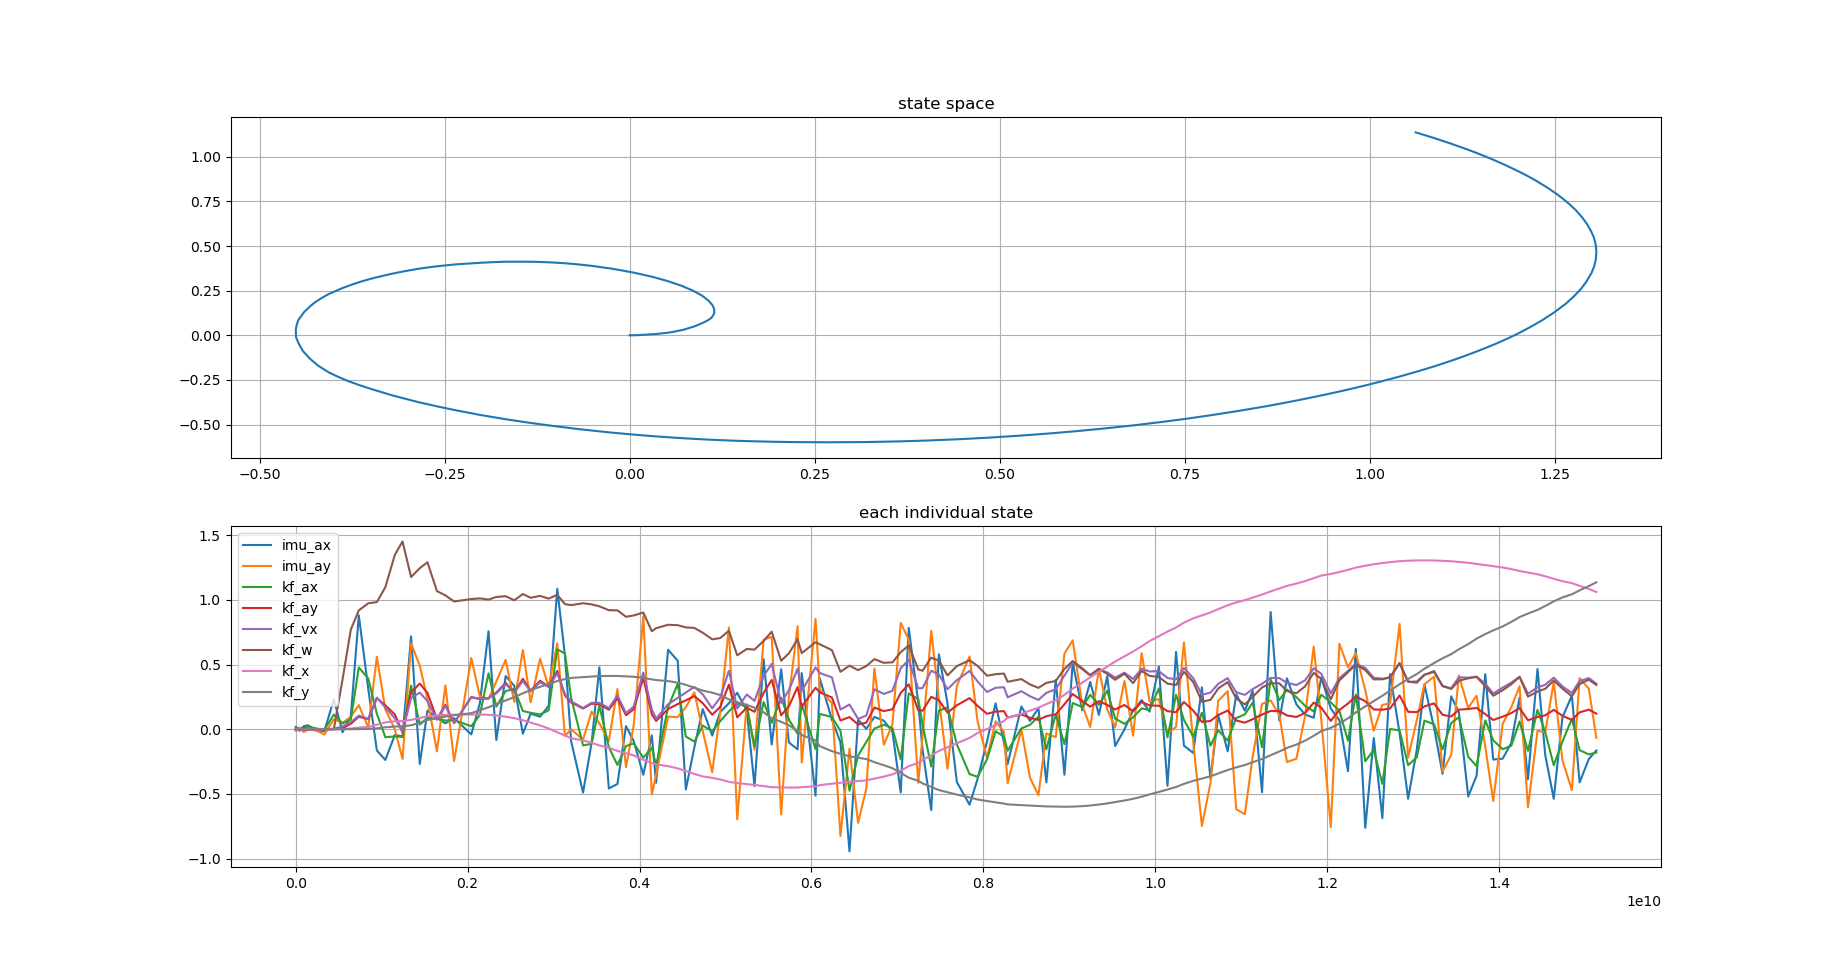

Source data for this figure (header and first rows):
imu_ax, imu_ay, kf_ax, kf_ay, kf_vx, kf_w, kf_x, kf_y, stamp, 
0.005585, -0.003414, 0.001862, 0.0, 0.0, 0.0, 0.0, 0.0, 1700248027329101841, 
0.01813, -0.01235, 0.009252, 0.0, 0.0002625, 0.0, -8.749684439100518e-06, 0.0, 1700248027379037470, 
-0.01235, 0.01449, -0.001304, 5.457124138168535e-10, 0.0002939, 1.8569528919834322e-06, -8.527218186669508e-06, 9.284429613217223e-13, 1700248027421124112, 
0.02329, -0.02134, 0.0109, -1.0350049186239433e-09, 0.0004739, -2.184025138463022e-06, -7.136274433812654e-06, -1.011667498827333e-12, 1700248027471467162, 
0.03054, -0.002688, 0.02067, -1.905734677843712e-09, 0.001102, -1.7295525753797926e-06, -5.265202680802792e-05, -3.4605409954540144e-12, 1700248027520720008, 
-0.008447, -0.00955, 0.006083, -6.723213038585858e-09, 0.001098, -6.124525117606246e-06, -5.4745242919563905e-05, -3.756169339412194e-11, 1700248027618783033, 
-0.01597, -0.04126, -0.004953, -1.2466555066787493e-08, 0.0004849, -2.5707908326514122e-05, 3.979611744194022e-06, -2.52148842684255e-10, 1700248027711234212, 
0.2316, 0.07665, 0.1132, 1.311065478906941e-06, 0.003939, 0.0003328, -0.0003077, 2.0289267547164033e-09, 1700248027821626419, 
-0.02301, 0.04826, 0.04546, 0.008224, 0.02133, 0.3855, 0.001125, 8.783785680131511e-06, 1700248027923366491, 
0.1032, 0.09716, 0.07521, 0.04235, 0.05493, 0.771, 0.00594, 0.0001896, 1700248028019483826, 
0.8809, 0.1867, 0.4785, 0.09693, 0.1054, 0.9195, 0.01286, 0.001047, 1700248028112226573, 
0.3121, 0.01448, 0.3929, 0.07807, 0.08017, 0.9738, 0.01755, 0.002437, 1700248028222367682, 
-0.1642, 0.5598, 0.1197, 0.241, 0.245, 0.9835, 0.03558, 0.007155, 1700248028322352894, 
-0.2375, 0.1533, -0.06167, 0.1845, 0.1679, 1.099, 0.05294, 0.01511, 1700248028421033393, 
-0.04424, -0.001123, -0.05564, 0.1149, 0.08517, 1.349, 0.06165, 0.02108, 1700248028531541622, 
-0.05541, -0.2292, -0.05916, -0.02619, -0.01804, 1.452, 0.06286, 0.02289, 1700248028621114883, 
0.7179, 0.6639, 0.3386, 0.2849, 0.242, 1.177, 0.07219, 0.03053, 1700248028720589933, 
-0.2684, 0.4923, 0.03628, 0.3529, 0.2833, 1.246, 0.0878, 0.05048, 1700248028821670495, 
0.144, 0.2311, 0.0873, 0.2808, 0.2174, 1.292, 0.09994, 0.07169, 1700248028911315926, 
0.08825, -0.1712, 0.08152, 0.07839, 0.07338, 1.068, 0.1062, 0.08585, 1700248029021347900, 
0.04579, 0.3397, 0.06764, 0.1888, 0.1824, 1.035, 0.1103, 0.09792, 1700248029119821980, 
0.08542, -0.2459, 0.07103, 0.04763, 0.0482, 0.9881, 0.1121, 0.1085, 1700248029220821428, 
-0.03966, 0.5516, 0.02318, 0.2489, 0.2472, 1.007, 0.1142, 0.1244, 1700248029421157470, 
0.1997, 0.2525, 0.1106, 0.2356, 0.2328, 1.012, 0.114, 0.1478, 1700248029520526526, 
0.7575, 0.2348, 0.4329, 0.2394, 0.2387, 1.003, 0.1116, 0.1695, 1700248029621570660, 
-0.08352, 0.3692, 0.1753, 0.2838, 0.2775, 1.023, 0.1067, 0.1934, 1700248029712375508, 
0.4112, 0.5364, 0.2949, 0.3587, 0.3486, 1.029, 0.09752, 0.2225, 1700248029820826179, 
0.3355, 0.2118, 0.3116, 0.2842, 0.2849, 0.9977, 0.08555, 0.2493, 1700248029921357939, 
-0.0347, 0.6126, 0.1412, 0.3897, 0.3728, 1.045, 0.06998, 0.2774, 1700248030021360438, 
0.1204, 0.2083, 0.1273, 0.2985, 0.2935, 1.017, 0.05139, 0.3033, 1700248030111435504, 
0.09722, 0.5438, 0.1145, 0.3748, 0.3634, 1.031, 0.03001, 0.3281, 1700248030221438874, 
0.1815, 0.3287, 0.146, 0.33, 0.3266, 1.01, 0.005435, 0.3508, 1700248030321360318, 
1.086, 0.6653, 0.6182, 0.4504, 0.4332, 1.04, -0.02344, 0.3727, 1700248030421384904, 
0.5697, -0.05278, 0.5854, 0.2612, 0.2699, 0.9679, -0.04972, 0.3879, 1700248030510974675, 
-0.09134, -0.0001466, 0.2437, 0.2075, 0.2162, 0.96, -0.06917, 0.3969, 1700248030582416531, 
-0.49, -0.07969, -0.1249, 0.1602, 0.1644, 0.9744, -0.08619, 0.403, 1700248030721388770, 
-0.1042, 0.1364, -0.1126, 0.1976, 0.2046, 0.9658, -0.1053, 0.4082, 1700248030821398695, 
0.4789, 0.04579, 0.1827, 0.194, 0.204, 0.9509, -0.1252, 0.4112, 1700248030911159048, 
-0.4578, -0.09033, -0.1389, 0.1507, 0.1637, 0.9206, -0.1433, 0.4123, 1700248031021541510, 
-0.4231, 0.3111, -0.2764, 0.2401, 0.2612, 0.9194, -0.1673, 0.4121, 1700248031121371371, 
0.02419, -0.2937, -0.1306, 0.1086, 0.1248, 0.8698, -0.186, 0.4094, 1700248031221387118, 
-0.09209, 0.03195, -0.109, 0.1542, 0.1753, 0.8801, -0.2021, 0.4061, 1700248031310961919, 
-0.3522, 0.8756, -0.2201, 0.3957, 0.4384, 0.9025, -0.2369, 0.3966, 1700248031422447863, 
-0.04716, -0.5029, -0.1437, 0.1156, 0.1526, 0.7578, -0.2615, 0.3859, 1700248031521372010, 
-0.4138, -0.3522, -0.2804, 0.06422, 0.08219, 0.7813, -0.272, 0.3804, 1700248031571434950, 
0.6148, 0.09722, 0.171, 0.1559, 0.193, 0.808, -0.2856, 0.3724, 1700248031710962057, 
0.5296, 0.09401, 0.351, 0.1947, 0.2418, 0.8048, -0.3025, 0.3603, 1700248031822445518, 
-0.466, 0.1706, -0.05615, 0.2231, 0.2833, 0.7877, -0.3229, 0.3434, 1700248031917380002, 
-0.1395, 0.2856, -0.09588, 0.2569, 0.3278, 0.7835, -0.3459, 0.321, 1700248032016445625, 
0.1559, -0.01476, 0.02786, 0.2015, 0.2699, 0.7464, -0.3647, 0.2988, 1700248032114111992, 
-0.04901, -0.3324, -0.01458, 0.1123, 0.1615, 0.6954, -0.3762, 0.2828, 1700248032224456088, 
0.1327, 0.1319, 0.06196, 0.1729, 0.2452, 0.705, -0.3881, 0.2645, 1700248032317382687, 
0.201, 0.7872, 0.1386, 0.3445, 0.4524, 0.7616, -0.4071, 0.2307, 1700248032418435517, 
0.2816, -0.6968, 0.1988, 0.09222, 0.1613, 0.5718, -0.4161, 0.209, 1700248032515208208, 
0.1436, 0.1932, 0.1745, 0.1669, 0.2688, 0.6209, -0.4241, 0.1883, 1700248032626655995, 
-0.4397, -0.1595, -0.1341, 0.135, 0.2193, 0.6158, -0.4309, 0.1661, 1700248032716401823, 
0.5418, 0.6926, 0.2103, 0.281, 0.4113, 0.6831, -0.4398, 0.1312, 1700248032822470201, 
-0.1179, 0.7143, 0.04929, 0.3818, 0.506, 0.7546, -0.448, 0.08464, 1700248032916198749, 
0.4643, -0.6592, 0.2451, 0.108, 0.2041, 0.5293, -0.45, 0.05714, 1700248033026439136, 
-0.1019, 0.2482, 0.07481, 0.1777, 0.3026, 0.5873, -0.4513, 0.03094, 1700248033116476460, 
... 94 more rows
